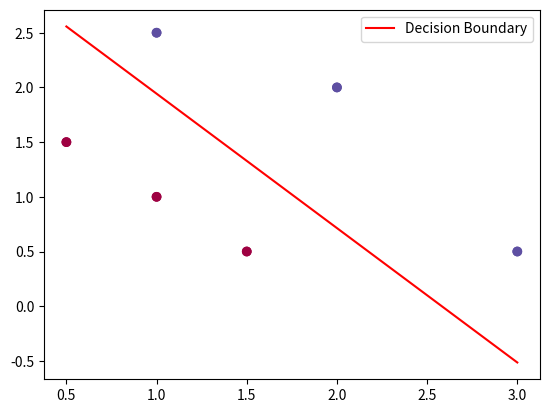

Recreate this plot in Python.
import numpy as np
import matplotlib.pyplot as plt
import copy
import math

# dataset

x_train = np.array([[0.5, 1.5], [1, 1], [1.5, 0.5],
                   [3, 0.5], [2, 2], [1, 2.5]])
print(x_train)
y_train = np.array([0,  0, 0, 1, 1, 1])

# plot dataset

plt.scatter(x_train[:, 0], x_train[:, 1], c=y_train, cmap=plt.cm.Spectral)
plt.show()

# calculate sigmoid


def sigmoid(z):
    return 1 / (1 + np.exp(-z))


# calculate cost function

def compute_cost_logistic_reg(X, y, w, b, lambda_=1):

    m, n = X.shape
    cost = 0.
    for i in range(m):
        z_i = np.dot(X[i], w) + b
        f_wb_i = sigmoid(z_i)
        cost += -y[i]*np.log(f_wb_i) - (1-y[i])*np.log(1-f_wb_i)

    cost = cost/m

    reg_cost = 0
    for j in range(n):
        reg_cost += (w[j]**2)
    reg_cost = (lambda_/(2*m)) * reg_cost

    total_cost = cost + reg_cost
    return total_cost


# testing cost function

np.random.seed(1)
X_tmp = np.random.rand(5, 6)
y_tmp = np.array([0, 1, 0, 1, 0])
w_tmp = np.random.rand(X_tmp.shape[1]).reshape(-1,)-0.5
b_tmp = 0.5
lambda_tmp = 0.7
cost_tmp = compute_cost_logistic_reg(X_tmp, y_tmp, w_tmp, b_tmp, lambda_tmp)

print("Regularized cost:", cost_tmp)

# compute gradient


def compute_gradient_logistic_reg(X, y, w, b, lambda_):

    m, n = X.shape
    dj_dw = np.zeros((n,))  # (n,)
    dj_db = 0.0  # scalar

    for i in range(m):
        f_wb_i = sigmoid(np.dot(X[i], w) + b)  # (n,)(n,)=scalar
        err_i = f_wb_i - y[i]  # scalar
        for j in range(n):
            dj_dw[j] = dj_dw[j] + err_i * X[i, j]  # scalar
        dj_db = dj_db + err_i
    dj_dw = dj_dw/m  # (n,)
    dj_db = dj_db/m  # scalar

    for j in range(n):
        dj_dw[j] = dj_dw[j] + (lambda_/m) * w[j]

    return dj_db, dj_dw


# testing gradient

np.random.seed(1)
X_tmp = np.random.rand(5, 3)
y_tmp = np.array([0, 1, 0, 1, 0])
w_tmp = np.random.rand(X_tmp.shape[1])
b_tmp = 0.5
lambda_tmp = 0.7
dj_db_tmp, dj_dw_tmp = compute_gradient_logistic_reg(
    X_tmp, y_tmp, w_tmp, b_tmp, lambda_tmp)

print(f"dj_db: {dj_db_tmp}", )
print(f"Regularized dj_dw:\n {dj_dw_tmp.tolist()}", )


# gradient descent

def gradient_descent(X, y, w_in, b_in, alpha, num_iters):

    # An array to store cost J and w's at each iteration primarily for graphing later
    J_history = []
    w = copy.deepcopy(w_in)  # avoid modifying global w within function
    b = b_in
    lambda_ = 1
    for i in range(num_iters):
        # Calculate the gradient and update the parameters
        dj_db, dj_dw = compute_gradient_logistic_reg(
            X, y, w, b, lambda_)

        # Update Parameters using w, b, alpha and gradient
        w = w - alpha * dj_dw
        b = b - alpha * dj_db

        # Save cost J at each iteration
        if i < 100000:      # prevent resource exhaustion
            J_history.append(compute_cost_logistic_reg(
                X, y, w, b, lambda_=1))

        # Print cost every at intervals 10 times or as many iterations if < 10
        if i % math.ceil(num_iters / 10) == 0:
            print(f"Iteration {i:4d}: Cost {J_history[-1]}   ")

    return w, b, J_history  # return final w,b and J history for graphing


# testing gradient descent
w_tmp = np.zeros_like(x_train[0])
b_tmp = 0.
alph = 0.1
iters = 10000

w_out, b_out, _ = gradient_descent(x_train, y_train, w_tmp, b_tmp, alph, iters)
print(f"\nupdated parameters: w:{w_out}, b:{b_out}")


# prediction

x_test = [[0.5, 0.5], [1.5, 1.5], [3, 1]]

for i in range(len(x_test)):
    z = np.dot(x_test[i], w_out) + b_out
    y = sigmoid(z)
    print(f"input: {x_test[i]}, output: {y}")


# plot decision boundary

def plot_decision_boundary(X, y, w, b):
    x1 = np.linspace(np.min(X[:, 0]), np.max(X[:, 0]), 100)
    x2 = -(w[0] * x1 + b) / w[1]
    plt.plot(x1, x2, color='r', label='Decision Boundary')
    plt.scatter(X[:, 0], X[:, 1], c=y, cmap=plt.cm.Spectral)
    plt.legend()
    plt.show()


# plot decision boundary
plot_decision_boundary(x_train, y_train, w_out, b_out)
